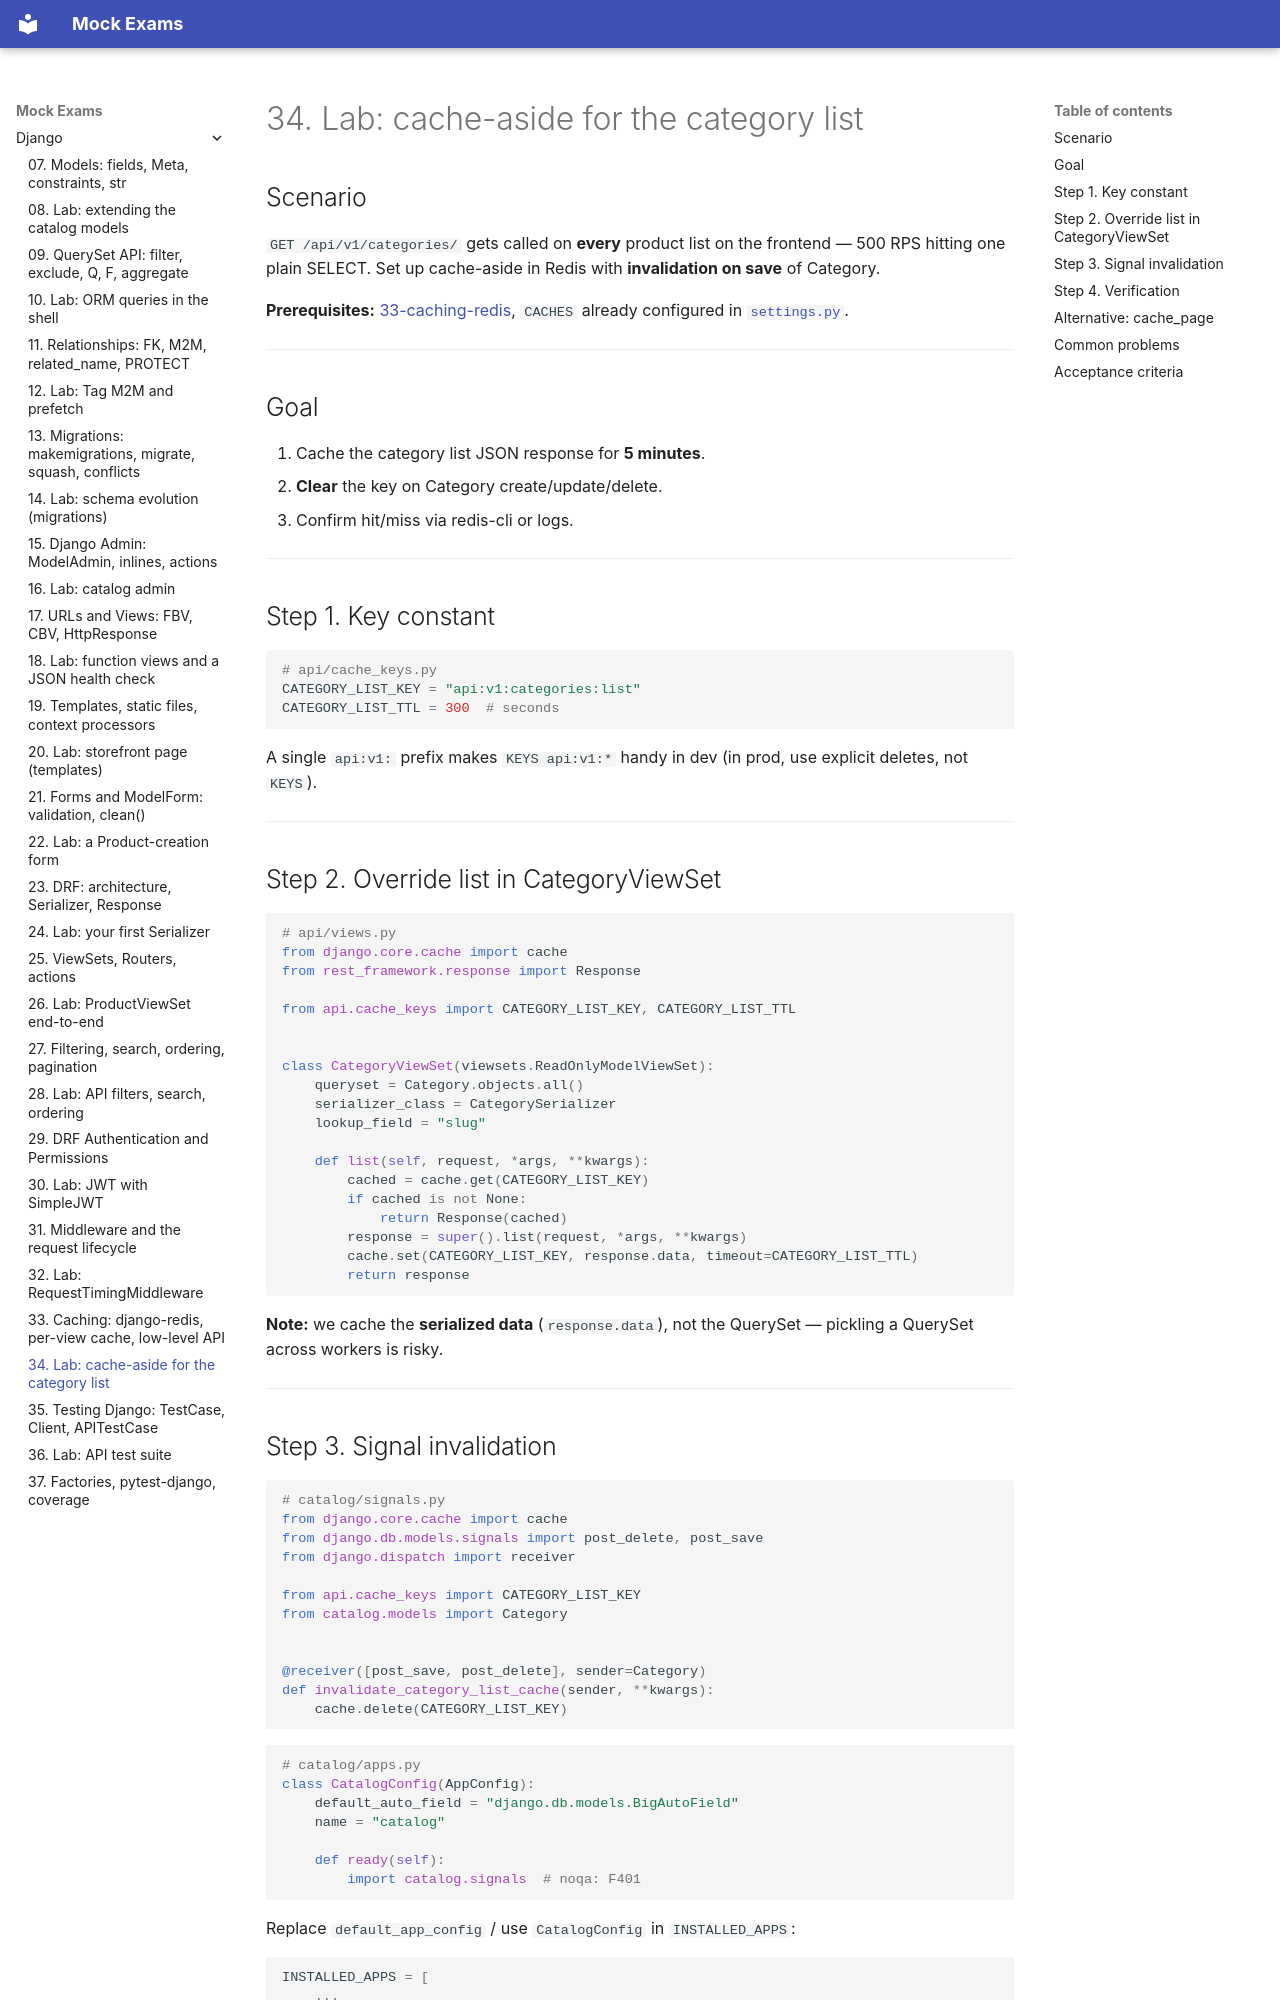

repository: FedorArbuzov/mock-exams · page: django/34-lab-cache/index.html · generator: mkdocs

# 34. Lab: cache-aside for the category list

## Scenario

`GET /api/v1/categories/` gets called on **every** product list on the frontend — 500 RPS hitting one plain SELECT. Set up cache-aside in Redis with **invalidation on save** of Category.

**Prerequisites:** [33-caching-redis](33-caching-redis.md), `CACHES` already configured in [`settings.py`](../../deploy/django/stack/web/config/settings.py).

---

## Goal

1. Cache the category list JSON response for **5 minutes**.
2. **Clear** the key on Category create/update/delete.
3. Confirm hit/miss via redis-cli or logs.

---

## Step 1. Key constant

```python
# api/cache_keys.py
CATEGORY_LIST_KEY = "api:v1:categories:list"
CATEGORY_LIST_TTL = 300  # seconds
```

A single `api:v1:` prefix makes `KEYS api:v1:*` handy in dev (in prod, use explicit deletes, not `KEYS`).

---

## Step 2. Override list in CategoryViewSet

```python
# api/views.py
from django.core.cache import cache
from rest_framework.response import Response

from api.cache_keys import CATEGORY_LIST_KEY, CATEGORY_LIST_TTL


class CategoryViewSet(viewsets.ReadOnlyModelViewSet):
    queryset = Category.objects.all()
    serializer_class = CategorySerializer
    lookup_field = "slug"

    def list(self, request, *args, **kwargs):
        cached = cache.get(CATEGORY_LIST_KEY)
        if cached is not None:
            return Response(cached)
        response = super().list(request, *args, **kwargs)
        cache.set(CATEGORY_LIST_KEY, response.data, timeout=CATEGORY_LIST_TTL)
        return response
```

**Note:** we cache the **serialized data** (`response.data`), not the QuerySet — pickling a QuerySet across workers is risky.

---
